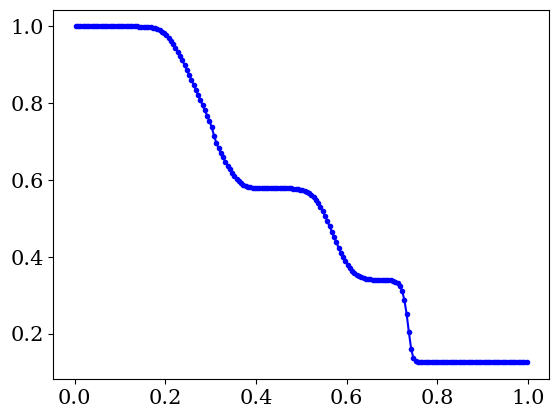

The matplotlib source for this figure:
# python-hydro
#
# An implementation of a finite volume 1D hydro solver in python, done as simple
# as possible to demonstrate the CFD concepts rather than python.
#
# This version uses the HLL method, the Piecewise Constant Method and a 
# Forward Euler time step.

import numpy as np

# resolution settings and other program settings
RES = 200 # set the numerical resolution, excluding ghost cells
no_ghosts = 1 # number of ghost cells, should be 2 for Piecewise Linear Method
itmax = 100000 # maximum number of iterations, use negative number to ignore
plot_output = True # set to True if you wish a figure to be shown at completion

# physics settings
gamma = 1.4 # adiabatic exponent, assuming adiabatic exponent EOS
x0 = 0. # x-coordinate left boundary grid (ghost cells lie beyond this)
x1 = 1. # x-coordinate right boundary grid (ghost cells lie beyond this)
t1 = 0.2 # maximum running time

# Initialize computed grid global variables
t = 0. # current time
dt = 0. # current time step size
iterations = 0 # total number of iterations
finished = False

# derived quantities
i0 = no_ghosts # first non-ghost cell entry number
i1 = RES + no_ghosts # last non-ghost cell entry number + 1
ig0 = 0 # first entry number entire array
ig1 = RES + 2 * no_ghosts # last entry number entire array + 1
dx = (x1 - x0) / RES # size of a cell, assuming regular grid

# some default masks to select subsets of array entries
grid_entries = np.empty(RES + 2 * no_ghosts, dtype=bool)
grid_entries[0:no_ghosts] = False
grid_entries[no_ghosts:no_ghosts+RES] = True
grid_entries[no_ghosts+RES:no_ghosts*2+RES] = False

flux_entries = np.empty(RES + 2 * no_ghosts, dtype = bool)
flux_entries[0:no_ghosts] = False
flux_entries[no_ghosts:no_ghosts+RES+1] = True
flux_entries[no_ghosts+RES+1:no_ghosts*2+RES] = False


#-------------------------------------------------------------------------------

# initialize the arrays
rho = np.empty(RES + 2 * no_ghosts) # conserved variable density
rhov = np.empty(RES + 2 * no_ghosts) # conserved variable momentum density
E = np.empty(RES + 2 * no_ghosts) # conserved variable energy density

p = np.empty(RES + 2 * no_ghosts)   # primitive variable pressure
v = np.empty(RES + 2 * no_ghosts)   # primitive variable velocity

Frho = np.empty(RES + 2 * no_ghosts) # density flux left cell boundary
Frhov = np.empty(RES + 2 * no_ghosts) # momentum flux left cell boundary
FE = np.empty(RES + 2 * no_ghosts) # energy flux left cell boundary

x = np.empty(RES + 2 * no_ghosts) # x-coordinate left boundary of cell
for i in range(ig1):
  x[i] = x0 + (i - no_ghosts) * dx

# We'll be greedy with our memory needs to make for a simple code (it is 1D, so
# we can easily afford to be). Again, the focus is a clear demonstration of the
# concepts, not an optimized code. Therefore, we just declare extra arrays for
# various auxiliary quantities. quantities with label 'L' are defined just
# to the left of the left cell boundary of cell i. Quantities with label 'R' are
# defined just to the right of the left cell boundary of cell i. In our simple
# case of piecewise flat cell content, we don't really need a separate L and R
# quantity, but this sets the stage for higher order spatial reconstruction
dt_local = np.empty(RES + 2 * no_ghosts) # local CFL condition

rhoL = np.empty(RES + 2 * no_ghosts) # conserved variable density
rhovL = np.empty(RES + 2 * no_ghosts) # conserved variable momentum density
EL = np.empty(RES + 2 * no_ghosts) # conserved variable energy density

pL = np.empty(RES + 2 * no_ghosts)   # primitive variable pressure
vL = np.empty(RES + 2 * no_ghosts)   # primitive variable velocity

csL = np.empty(RES + 2 * no_ghosts) # sound speed left

rhoR = np.empty(RES + 2 * no_ghosts) # conserved variable density
rhovR = np.empty(RES + 2 * no_ghosts) # conserved variable momentum density
ER = np.empty(RES + 2 * no_ghosts) # conserved variable energy density

pR = np.empty(RES + 2 * no_ghosts)   # primitive variable pressure
vR = np.empty(RES + 2 * no_ghosts)   # primitive variable velocity

csR = np.empty(RES + 2 * no_ghosts) # sound speed right

FrhoL = np.empty(RES + 2 * no_ghosts) # density flux left cell boundary
FrhovL = np.empty(RES + 2 * no_ghosts) # momentum flux left cell boundary
FEL = np.empty(RES + 2 * no_ghosts) # energy flux left cell boundary

FrhoR = np.empty(RES + 2 * no_ghosts) # density flux left cell boundary
FrhovR = np.empty(RES + 2 * no_ghosts) # momentum flux left cell boundary
FER = np.empty(RES + 2 * no_ghosts) # energy flux left cell boundary

pstar = np.empty(RES + 2 * no_ghosts) # p-star from HLL method
SL = np.empty(RES + 2 * no_ghosts) # left wave speed left cell boundary
SR = np.empty(RES + 2 * no_ghosts) # right wave speed left cell boundary

#-------------------------------------------------------------------------------
 
def prim2cons():
  # compute conserved quantities rho, S = rho v, E based on primitive rho, p, v
  # (rho is both, so does not need separate computing). 
  # Only acts on non-ghost cells.
  rhov[i0:i1] = rho[i0:i1] * v[i0:i1]
  E[i0:i1] = 0.5 * v[i0:i1] * rhov[i0:i1] + p[i0:i1] / (gamma - 1.)
  
def cons2prim():
  # compute primitive quantities rho, p, v based on conserved rho, S, E
  # (rho is both, so does not need separate computing).
  # Acts on ghost cells as well
  v[ig0:ig1] = rhov[ig0:ig1] / rho[ig0:ig1]
  p[ig0:ig1] = (gamma - 1.) * (E[ig0:ig1] - 0.5 * rhov[ig0:ig1] * v[ig0:ig1]) 

def set_ghosts():
  # set the conserved quantity values of the ghost cells
  for i in range(no_ghosts):
 
    # inflow/outflow BC left side
    rho[i] = rho[no_ghosts]
    rhov[i] = rhov[no_ghosts]
    E[i] = E[no_ghosts]
    
    # inflow/outflow BC right side
    rho[i1 + i] = rho[i1 - 1]
    rhov[i1 + i] = rhov[i1 - 1]
    E[i1 + i] = E[i1 - 1]

def set_flux():
  # set states immediately to left and right of cell boundary.
  pL[i0:i1+1] = p[i0-1:i1]
  vL[i0:i1+1] = v[i0-1:i1]

  rhoL[i0:i1+1] = rho[i0-1:i1]
  rhovL[i0:i1+1] = rhov[i0-1:i1]
  EL[i0:i1+1] = E[i0-1:i1]

  pR[i0:i1+1] = p[i0:i1+1]
  vR[i0:i1+1] = v[i0:i1+1]

  rhoR[i0:i1+1] = rho[i0:i1+1]
  rhovR[i0:i1+1] = rhov[i0:i1+1]
  ER[i0:i1+1] = E[i0:i1+1]

  # fluxes to left and right
  FrhoL[i0:i1+1] = rhovL[i0:i1+1]
  FrhovL[i0:i1+1] = rhovL[i0:i1+1] * vL[i0:i1+1] + pL[i0:i1+1]
  FEL[i0:i1+1] = (EL[i0:i1+1] + pL[i0:i1+1]) * vL[i0:i1+1]

  FrhoR[i0:i1+1] = rhovR[i0:i1+1]
  FrhovR[i0:i1+1] = rhovR[i0:i1+1] * vR[i0:i1+1] + pR[i0:i1+1]
  FER[i0:i1+1] = (ER[i0:i1+1] + pR[i0:i1+1]) * vR[i0:i1+1]
  
  # sound speeds to left and right
  csL[i0:i1+1] = np.sqrt(gamma * pL[i0:i1+1] / rhoL[i0:i1+1])
  csR[i0:i1+1] = np.sqrt(gamma * pR[i0:i1+1] / rhoR[i0:i1+1])
  
  # HLL-specific quantity pstar
  pstar[i0:i1+1] = (0.5 * (pL[i0:i1+1] + pR[i0:i1+1]) - 0.5 * 
    (vR[i0:i1+1] - vL[i0:i1+1]) * 0.5 * (rhoL[i0:i1+1] + rhoR[i0:i1+1]) * 0.5 *
    (csL[i0:i1+1] + csR[i0:i1+1]))
  # there are some unused entries in the arrays above, corresponding to ghost
  # cell positions that do not need flux computation. Rather than defining
  # shorter arrays without unused entries, I opted for this approach which
  # ensures that the relation between an entry index and a grid position is
  # always the same, regardless of which array we consider. Again, the aim
  # is clear code, while the cost in extra memory is genuinely negligible.
  # We do pay a price when accessing entries using a conditional statement,
  # which would check for this condition across all entries normally, so we need
  # to add a mask for flux_entries that would otherwise not be needed
  pstar[(pstar < 0) & flux_entries] = 0.0
  
  # set the wave speeds SL
  entries = (pstar <= pL) & flux_entries
  SL[entries] = vL[entries] - csL[entries]
  entries = (pstar > pL) & flux_entries
  SL[entries] = vL[entries] - csL[entries] * np.sqrt(1 + (gamma + 1) / 
    (2. * gamma) * (pstar[entries]/pL[entries] - 1))

  # set the wave speeds SR
  entries = (pstar <= pR) & flux_entries
  SR[entries] = vR[entries] + csR[entries]
  entries = (pstar > pR) & flux_entries
  SR[entries] = vR[entries] + csR[entries] * np.sqrt(1 + (gamma + 1) / 
    (2. * gamma) * (pstar[entries]/pR[entries] - 1))
  
  # set flux across boundary option one, both waves move to the right
  entries = flux_entries & (SL > 0) & (SR > 0)
  Frho[entries] = FrhoL[entries]
  Frhov[entries] = FrhovL[entries]
  FE[entries] = FEL[entries]
  
  # set flux across boundary option two, both waves move to the left 
  entries = flux_entries & (SL < 0) & (SR < 0)
  Frho[entries] = FrhoR[entries]
  Frhov[entries] = FrhovR[entries]
  FE[entries] = FER[entries]
  
  # set flux across boundary option three, draw upon starred HLL state
  entries = ~((SL > 0) & (SR > 0)) & ~((SL < 0) & (SR < 0)) & flux_entries
  Frho[entries] = (SR[entries] * FrhoL[entries] - SL[entries] * FrhoR[entries]
    + SR[entries] * SL[entries] * (rhoR[entries] - rhoL[entries])) / (
    SR[entries] - SL[entries])
  Frhov[entries] = (SR[entries] * FrhovL[entries] - SL[entries] *FrhovR[entries]
    + SR[entries] * SL[entries] * (rhovR[entries] - rhovL[entries])) / (
    SR[entries] - SL[entries])
  FE[entries] = (SR[entries] * FEL[entries] - SL[entries] * FER[entries]
    + SR[entries] * SL[entries] * (ER[entries] - EL[entries])) / (
    SR[entries] - SL[entries])

def set_dt():
  # set the allowed timestep according to CFL condition
  dt_local[i0:i1] = dx / (np.absolute(v[i0:i1]) + 
    np.sqrt(gamma * p[i0:i1] / rho[i0:i1]))
  global dt
  global finished
  dt = 0.3 * np.min(dt_local[i0:i1]) # a margin of 0.3
  if (t + dt > t1):
    dt = (t1 - t)
    finished = True

def update_grid():
  rho[i0:i1] = rho[i0:i1] - dt / dx * (Frho[i0+1:i1+1] - Frho[i0:i1])
  rhov[i0:i1] = rhov[i0:i1] - dt / dx * (Frhov[i0+1:i1+1] - Frhov[i0:i1])
  E[i0:i1] = E[i0:i1] - dt / dx * (FE[i0+1:i1+1] - FE[i0:i1])
  
#-------------------------------------------------------------------------------
  
# INITIALIZATION: Set up a shock tube, using the primitive variables rho, v, p

xbound = 0.3
rho[x < xbound] = 1.
v[x < xbound] = 0.75
p[x < xbound] = 1.
rho[x >= xbound] = 0.125 
v[x >= xbound] = 0.
p[x >= xbound] = 0.1


"""
xbound = 0.8
rho[x < xbound] = 1.
v[x < xbound] = -19.59745
p[x < xbound] = 1000.
rho[x >= xbound] = 1. 
v[x >= xbound] = -19.59745
p[x >= xbound] = 0.01
t1 = 0.012 # overrule the value provided at the start of the source code
"""

prim2cons()

#-------------------------------------------------------------------------------

# run solver
while not finished:

  #print("iteration %d, t = %e:" % (iterations, t))
  set_ghosts()
  cons2prim()
  set_dt()
  set_flux()
  
  update_grid()
  t = t + dt
  iterations = iterations + 1
  
  # cap the total iterations
  if iterations == itmax:
    print("Maximum number of iterations (%d) reached" % iterations)
    finished = True
  
################################################################################
# Dump the output on the screen

for i in range(RES):
  print("%d, %e, %e, %e, %e, %e, %e" % 
    (i, x[no_ghosts+i] + 0.5*dx, rho[no_ghosts+i], rhov[no_ghosts+i], 
    E[no_ghosts+i], v[no_ghosts+i], p[no_ghosts+i]))

################################################################################
# everything plotting related

if plot_output == True:
  import matplotlib.pyplot as plt
  import matplotlib.font_manager as fnt

  plt.rcParams['font.size'] = 15
  plt.rcParams['font.family'] = 'serif'
  fontprop = fnt.FontProperties()
  fontprop.set_size(13)

  plt.plot(x[grid_entries] + 0.5*dx, rho[grid_entries], color= 'blue', marker = '.')
  #plt.plot(x[grid_entries] + 0.5*dx, rhov[grid_entries], color= 'red', marker = '.')
  #plt.plot(x[grid_entries] + 0.5*dx, E[grid_entries], color= 'green', marker = '.')
  #plt.plot(x[grid_entries] + 0.5*dx, p[grid_entries], color= 'brown', marker = '.')
  #plt.plot(x[grid_entries] + 0.5*dx, v[grid_entries], color= 'black', marker = '.')

  plt.draw()
  plt.show()
 
